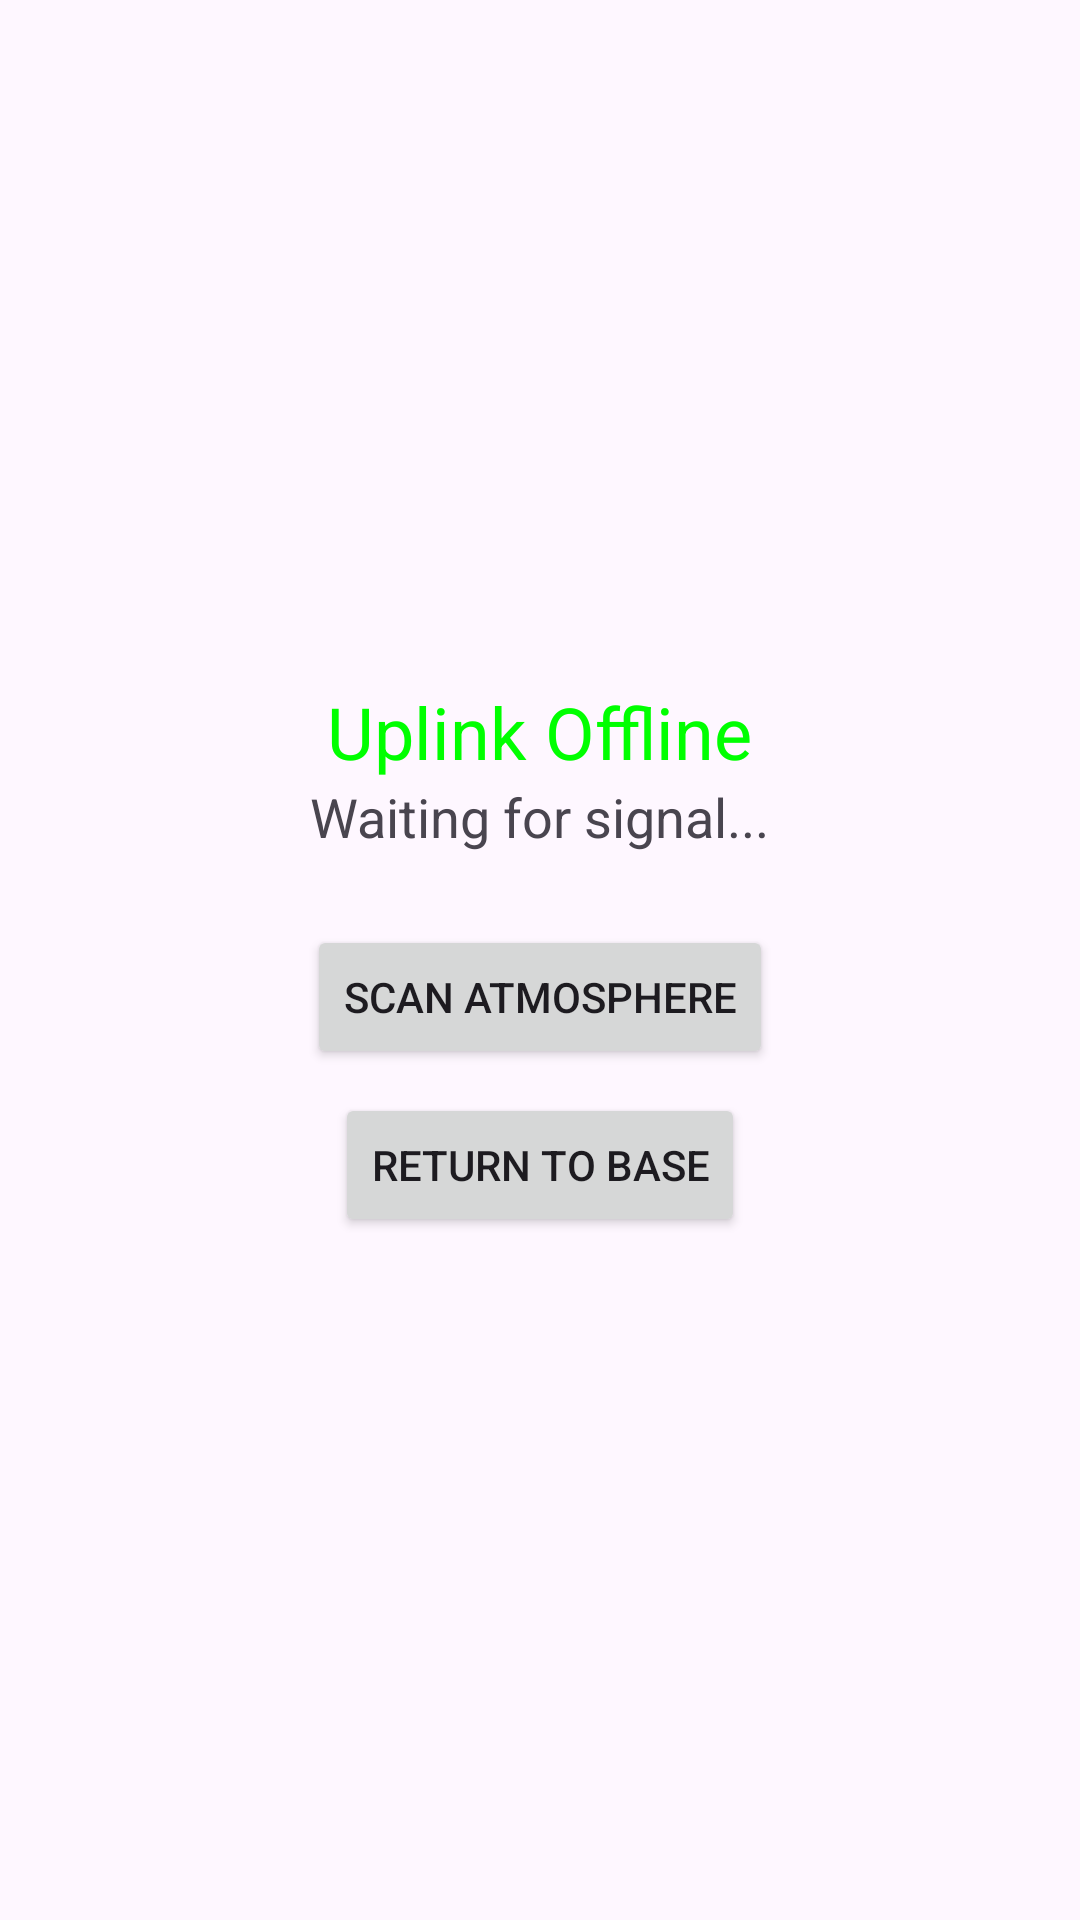

Android layout source for this screen:
<!-- AndroidManifest.xml: application theme Theme.CyberSurvivalJava -->
<!-- res/layout/activity_satellite.xml -->
<?xml version="1.0" encoding="utf-8"?>
<LinearLayout xmlns:android="http://schemas.android.com/apk/res/android"
    android:layout_width="match_parent"
    android:layout_height="match_parent"
    android:orientation="vertical"
    android:gravity="center"
    android:padding="16dp">

    <TextView
        android:id="@+id/tvSatelliteStatus"
        android:layout_width="wrap_content"
        android:layout_height="wrap_content"
        android:text="Uplink Offline"
        android:textSize="24sp"
        android:textColor="#00FF00" />

    <TextView
        android:id="@+id/tvWeatherData"
        android:layout_width="wrap_content"
        android:layout_height="wrap_content"
        android:text="Waiting for signal..."
        android:textSize="18sp" />

    <Button
        android:id="@+id/btnScan"
        android:layout_width="wrap_content"
        android:layout_height="wrap_content"
        android:layout_marginTop="24dp"
        android:text="Scan Atmosphere" />

    <Button
        android:id="@+id/btnBack"
        android:layout_width="wrap_content"
        android:layout_height="wrap_content"
        android:layout_marginTop="8dp"
        android:text="Return to Base" />

</LinearLayout>
<!-- resources referenced by this layout -->
<resources>
  <style name="Theme.CyberSurvivalJava" parent="Base.Theme.CyberSurvivalJava" />
  <style name="Base.Theme.CyberSurvivalJava" parent="Theme.Material3.DayNight.NoActionBar">
          
          
      </style>
</resources>
